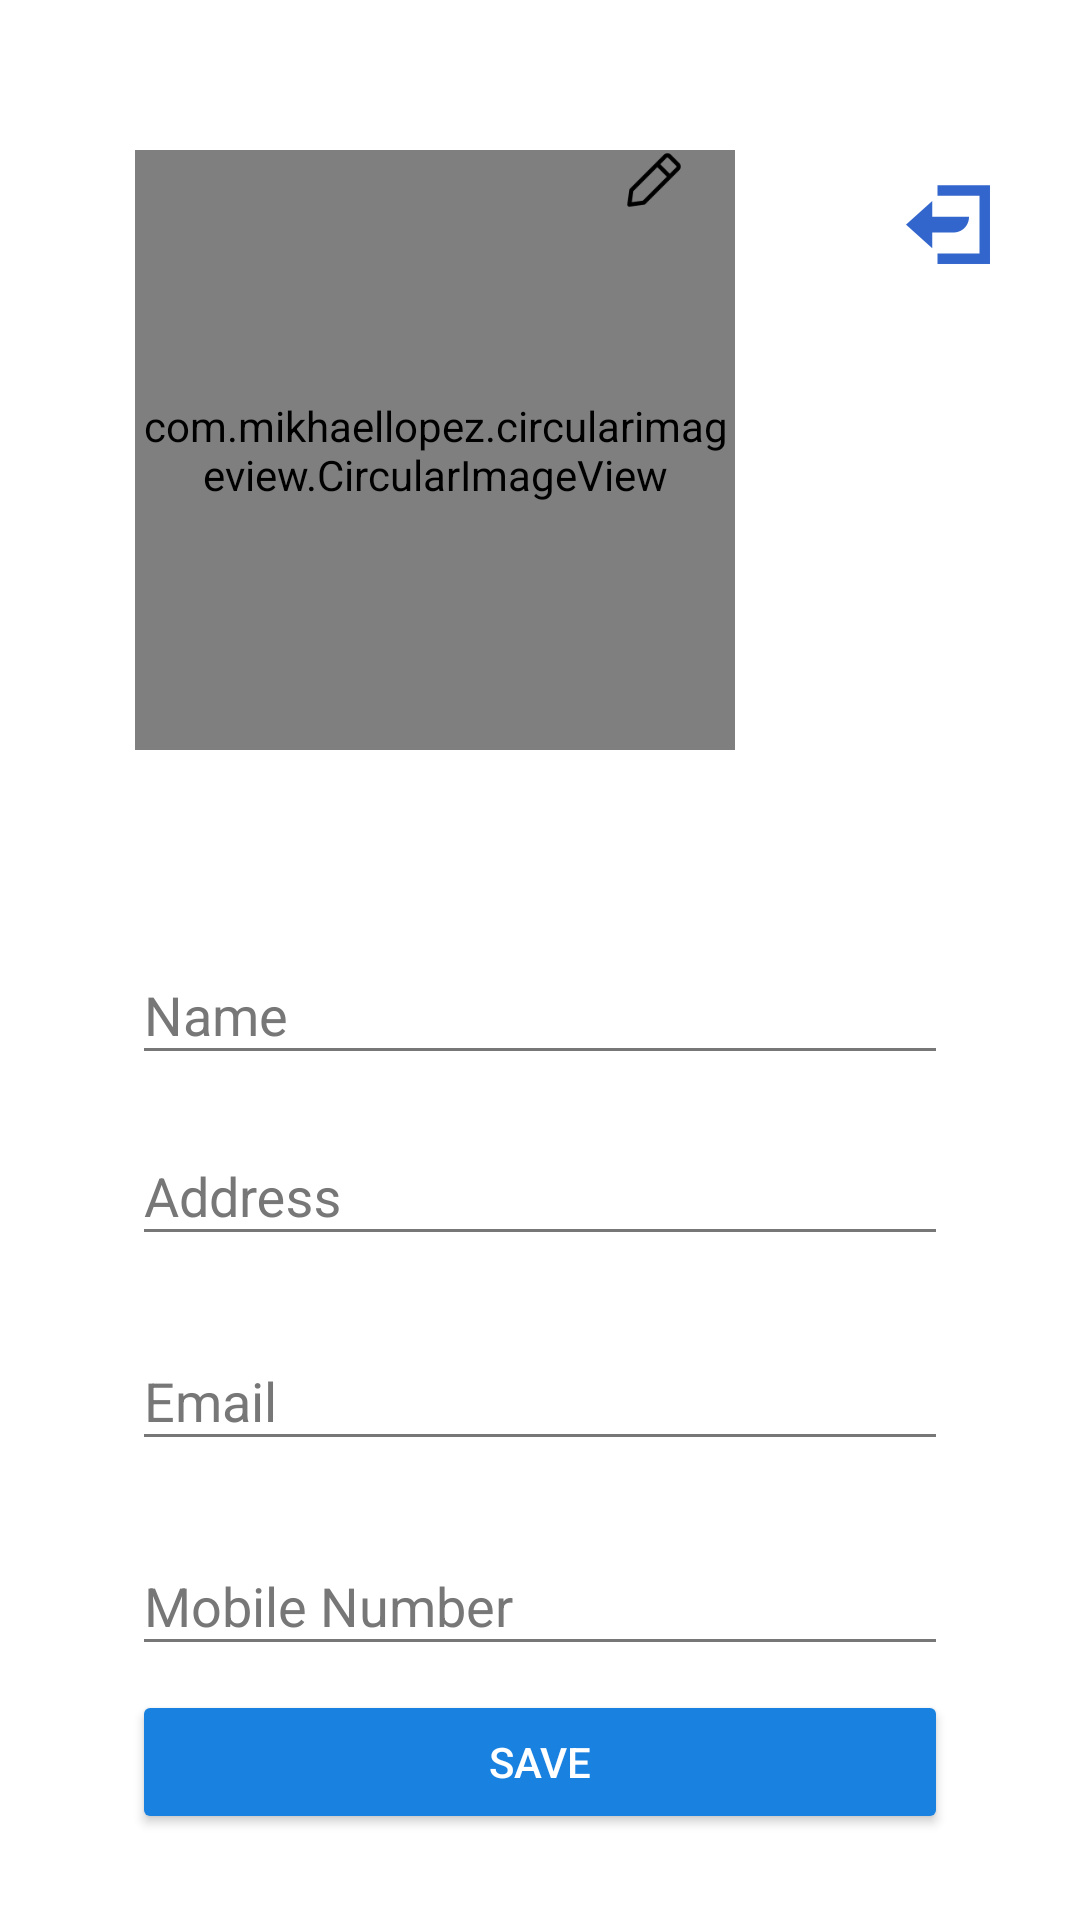

Android layout source for this screen:
<!-- AndroidManifest.xml: application theme AppTheme.Dark -->
<!-- res/layout/activity_main.xml -->
<RelativeLayout xmlns:android="http://schemas.android.com/apk/res/android"
    xmlns:tools="http://schemas.android.com/tools"
    android:layout_width="match_parent"
    android:layout_height="match_parent"
    android:paddingLeft="@dimen/activity_horizontal_margin"
    android:paddingRight="@dimen/activity_horizontal_margin"
    android:paddingTop="50dp"
    android:paddingBottom="@dimen/activity_vertical_margin"
    tools:context=".Activities.UpdateProfileActivity">

    <LinearLayout
        android:layout_width="match_parent"
        android:layout_height="match_parent"
        android:orientation="vertical">

        <RelativeLayout
            android:layout_width="wrap_content"
            android:layout_height="wrap_content">

            <com.mikhaellopez.circularimageview.CircularImageView
                android:id="@+id/mImageView"
                android:layout_width="200dp"
                android:layout_height="200dp"

                android:layout_alignParentTop="true"
                android:layout_marginEnd="47dp"
                android:layout_toStartOf="@+id/sign_out"
                android:background="@drawable/signuppicture" />

            <ImageButton
                android:id="@+id/editImage"
                android:layout_width="20dp"
                android:layout_height="20dp"
                android:layout_alignEnd="@+id/mImageView"
                android:layout_alignParentTop="true"
                android:layout_marginEnd="17dp"
                android:background="@mipmap/ic_edit" />

            <ImageButton
                android:id="@+id/sign_out"
                android:layout_width="wrap_content"
                android:layout_height="wrap_content"
                android:layout_alignParentEnd="true"
                android:layout_alignParentTop="true"
                android:background="@mipmap/ic_logout" />
        </RelativeLayout>

        <ScrollView
            android:layout_width="match_parent"
            android:layout_height="match_parent"
            android:fitsSystemWindows="true">

            <LinearLayout
                android:layout_width="match_parent"
                android:layout_height="wrap_content"
                android:orientation="vertical"
                android:paddingLeft="24dp"
                android:paddingRight="24dp"
                android:paddingTop="56dp">

                

                <android.support.design.widget.TextInputLayout
                    android:layout_width="match_parent"
                    android:layout_height="wrap_content"
                    android:layout_alignParentTop="true"
                    android:layout_centerHorizontal="true"
                   >

                    <EditText
                        android:id="@+id/input_nameP"
                        android:layout_width="match_parent"
                        android:layout_height="wrap_content"
                        android:hint="Name"
                        android:inputType="textPersonName"
                        android:textColor="@color/jumbo" />
                </android.support.design.widget.TextInputLayout>

                
                <android.support.design.widget.TextInputLayout
                    android:layout_width="match_parent"
                    android:layout_height="wrap_content"
                    android:layout_marginBottom="8dp"
                    android:layout_marginTop="8dp">

                    <EditText
                        android:id="@+id/input_addressP"
                        android:layout_width="match_parent"
                        android:layout_height="wrap_content"
                        android:hint="Address"
                        android:inputType="textPostalAddress"
                        android:textColor="@color/jumbo" />
                </android.support.design.widget.TextInputLayout>


                
                <android.support.design.widget.TextInputLayout
                    android:layout_width="match_parent"
                    android:layout_height="wrap_content"
                    android:layout_marginBottom="8dp"
                    android:layout_marginTop="8dp">

                    <EditText
                        android:id="@+id/input_emailP"
                        android:layout_width="match_parent"
                        android:layout_height="wrap_content"
                        android:hint="Email"
                        android:inputType="textEmailAddress"
                        android:textColor="@color/jumbo" />
                </android.support.design.widget.TextInputLayout>


                
                <android.support.design.widget.TextInputLayout
                    android:layout_width="match_parent"
                    android:layout_height="wrap_content"
                    android:layout_marginBottom="8dp"
                    android:layout_marginTop="8dp">

                    <EditText
                        android:id="@+id/input_mobileP"
                        android:layout_width="match_parent"
                        android:layout_height="wrap_content"
                        android:hint="Mobile Number"
                        android:inputType="number"
                        android:textColor="@color/jumbo" />

                </android.support.design.widget.TextInputLayout>

                <Button
                    android:id="@+id/save"
                    android:layout_width="match_parent"
                    android:layout_height="wrap_content"
                    android:layout_weight="1"
                    android:text="save" />

                

                

                

            </LinearLayout>
        </ScrollView>

    </LinearLayout>

</RelativeLayout>
<!-- resources referenced by this layout -->
<resources>
  <color name="jumbo">#333333</color>
  <dimen name="activity_horizontal_margin">20dp</dimen>
  <dimen name="activity_vertical_margin">20dp</dimen>
  <!-- drawable signuppicture: png bitmap (drawable, 26817 bytes) -->
  <!-- mipmap ic_edit: png bitmap (mipmap-hdpi, 602 bytes) -->
  <!-- mipmap ic_logout: png bitmap (mipmap-hdpi, 505 bytes) -->
  <style name="AppTheme.Dark" parent="Theme.AppCompat.NoActionBar">
          <item name="colorPrimary">@color/primary_darker</item>
          <item name="colorPrimaryDark">@color/primary_darker</item>
          <item name="colorAccent">@color/primary</item>
  
          <item name="android:windowBackground">@color/primary</item>
  
          <item name="colorControlNormal">@color/iron</item>
          <item name="colorControlActivated">@color/white</item>
          <item name="colorControlHighlight">@color/white</item>
          <item name="android:textColorHint">@color/iron</item>
  
          <item name="colorButtonNormal">@color/primary_darker</item>
          <item name="android:colorButtonNormal">@color/primary_darker</item>
      </style>
  <color name="primary_darker">#ff1981e0</color>
  <color name="primary">#777777</color>
  <color name="iron">#777777</color>
  <color name="white">#777777</color>
</resources>
